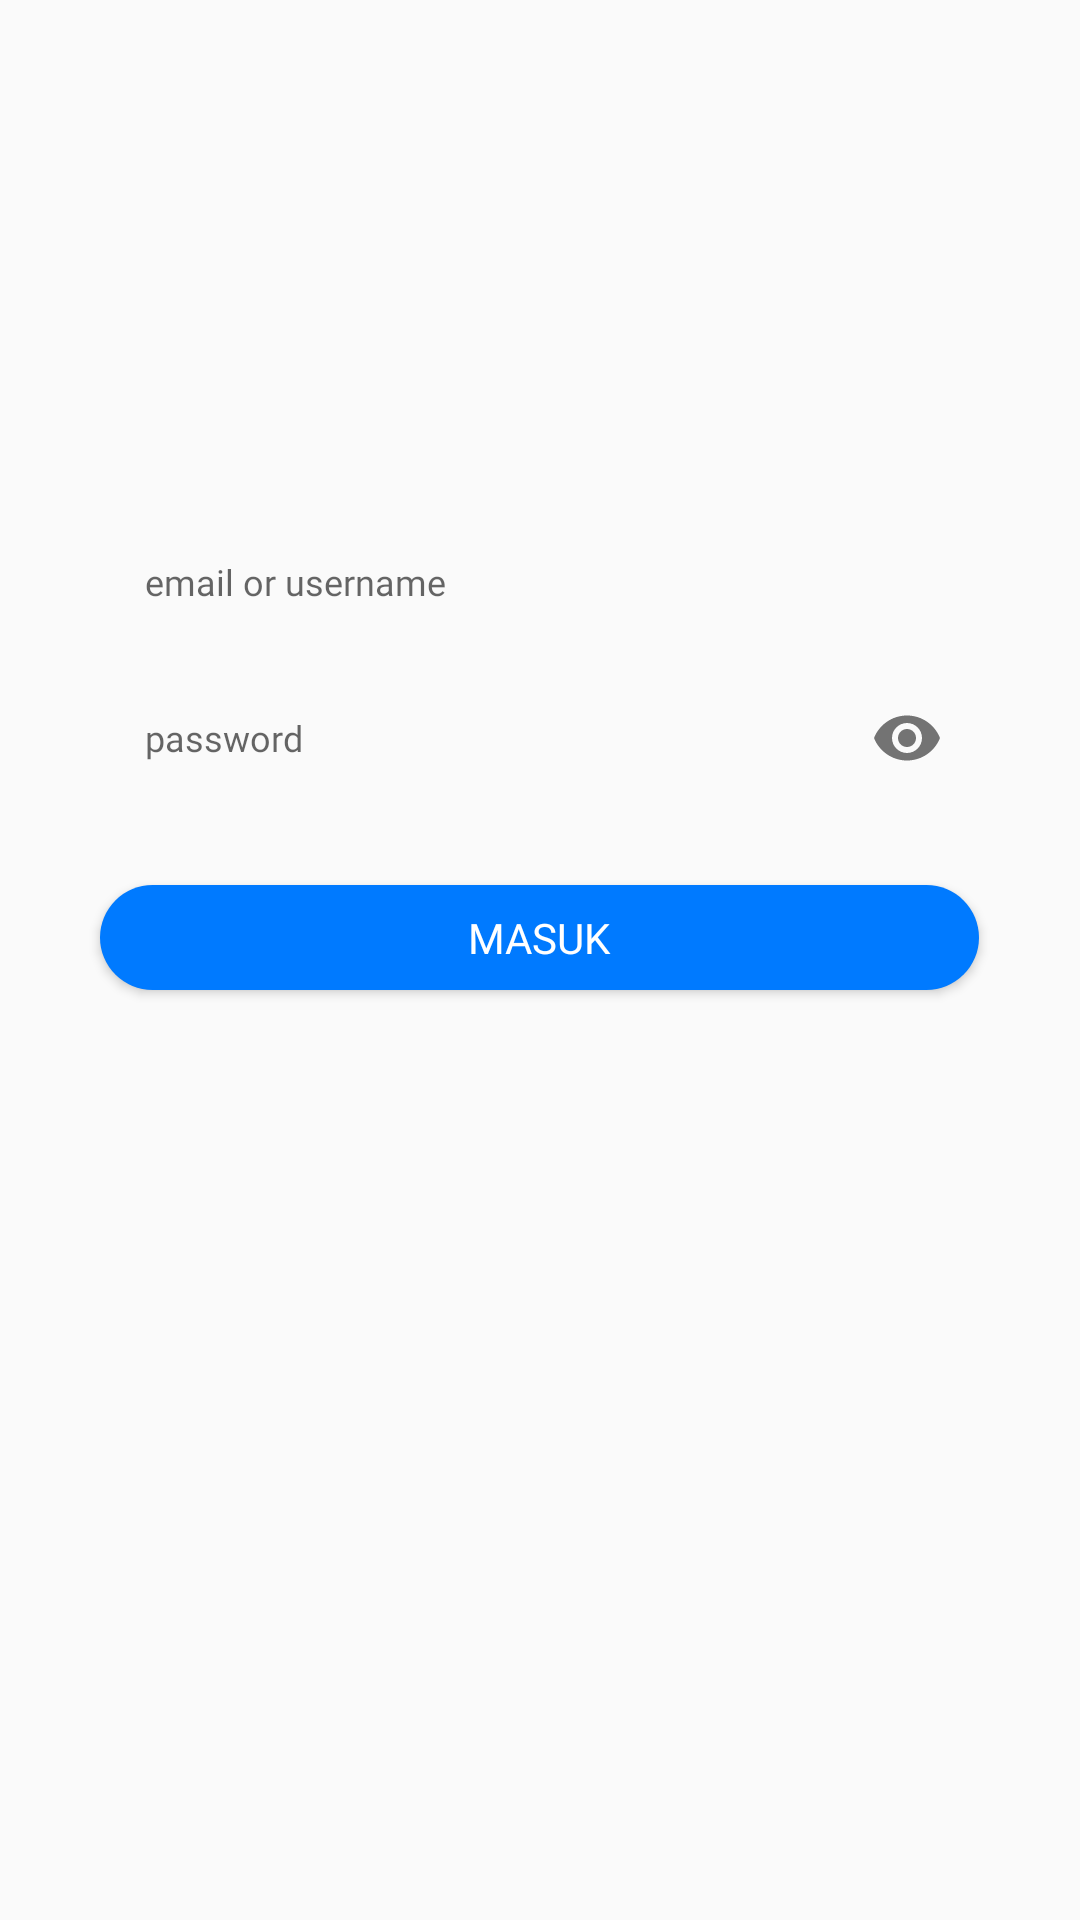

Reconstruct the res/layout file that produces this screen, plus the resources it refers to.
<!-- AndroidManifest.xml: application theme AppTheme -->
<!-- res/layout/activity_login.xml -->
<?xml version="1.0" encoding="utf-8"?>
<RelativeLayout xmlns:android="http://schemas.android.com/apk/res/android"
    xmlns:app="http://schemas.android.com/apk/res-auto"
    xmlns:tools="http://schemas.android.com/tools"
    android:layout_width="match_parent"
    android:layout_height="match_parent"
    tools:context=".Login">

    <ImageView
        android:id="@+id/logo"
        android:layout_width="100dp"
        android:layout_height="100dp"
        android:layout_marginTop="24dp"
        android:src="@drawable/esaku_square" 
        android:layout_centerHorizontal="true"
        />
    <EditText
        android:id="@+id/email"
        android:layout_width="293dp"
        android:layout_height="50dp"
        android:inputType="text"
        android:layout_below="@id/logo"
        android:layout_centerHorizontal="true"
        android:background="@drawable/text_field_background"
        android:layout_marginTop="45dp"
        android:hint="email or username"
        android:textSize="12dp"
        android:paddingLeft="15dp"
        android:fontFamily="@font/sf_pro_text_regular"
        android:shadowColor="#000000"
        />
    <com.google.android.material.textfield.TextInputLayout
        android:id="@+id/input_layout"
        android:layout_width="match_parent"
        android:layout_height="wrap_content"
        app:passwordToggleEnabled="true"
        android:layout_below="@id/email"
        android:layout_marginTop="2dp"
        app:hintAnimationEnabled="false"
        app:hintEnabled="false"

        >

        <com.google.android.material.textfield.TextInputEditText
            android:id="@+id/password"
            android:layout_width="293dp"
            android:layout_height="50dp"
            android:layout_gravity="center"
            android:background="@drawable/text_field_background"
            android:fontFamily="@font/sf_pro_text_regular"
            android:textSize="12dp"
            android:paddingLeft="15dp"
            android:paddingRight="15dp"
            android:textColorHighlight="#000000"
            android:hint="password"
            android:inputType="textPassword"
            android:layout_marginTop="0dp"
            />
    </com.google.android.material.textfield.TextInputLayout>
    <TextView
        android:layout_width="wrap_content"
        android:layout_height="wrap_content"
        android:id="@+id/nama_pp"
        android:text="nama pp"
        android:visibility="invisible"
        android:layout_above="@id/btn_masuk"
        />

    <Button
        android:id="@+id/btn_masuk"
        android:layout_width="293dp"
        android:layout_height="35dp"
        android:text="Masuk"
        android:textColor="#FFFF"
        android:fontFamily="@font/sf_pro_text_regular"
        android:layout_below="@id/input_layout"
        android:background="@drawable/button_background"
        android:layout_centerHorizontal="true"
        android:layout_marginTop="24dp"/>
</RelativeLayout>
<!-- resources referenced by this layout -->
<resources>
  <!-- drawable button_background (drawable) -->
  <?xml version="1.0" encoding="utf-8"?>
  <shape xmlns:android="http://schemas.android.com/apk/res/android"
      android:shape="rectangle">
      <corners android:radius="50dp"/>
      <solid android:color="#007AFF"/>
  </shape>
  <style name="AppTheme" parent="Theme.AppCompat.Light.NoActionBar">
          
          <item name="colorPrimary">@color/colorPrimary</item>
          <item name="colorPrimaryDark">@color/colorPrimaryDark</item>
          <item name="colorAccent">@color/colorAccent</item>
          <item name="android:windowLightStatusBar">true</item>
      </style>
  <color name="colorPrimary">#007AFF</color>
  <color name="colorPrimaryDark">#FFFF</color>
  <color name="colorAccent">#D81B60</color>
</resources>
